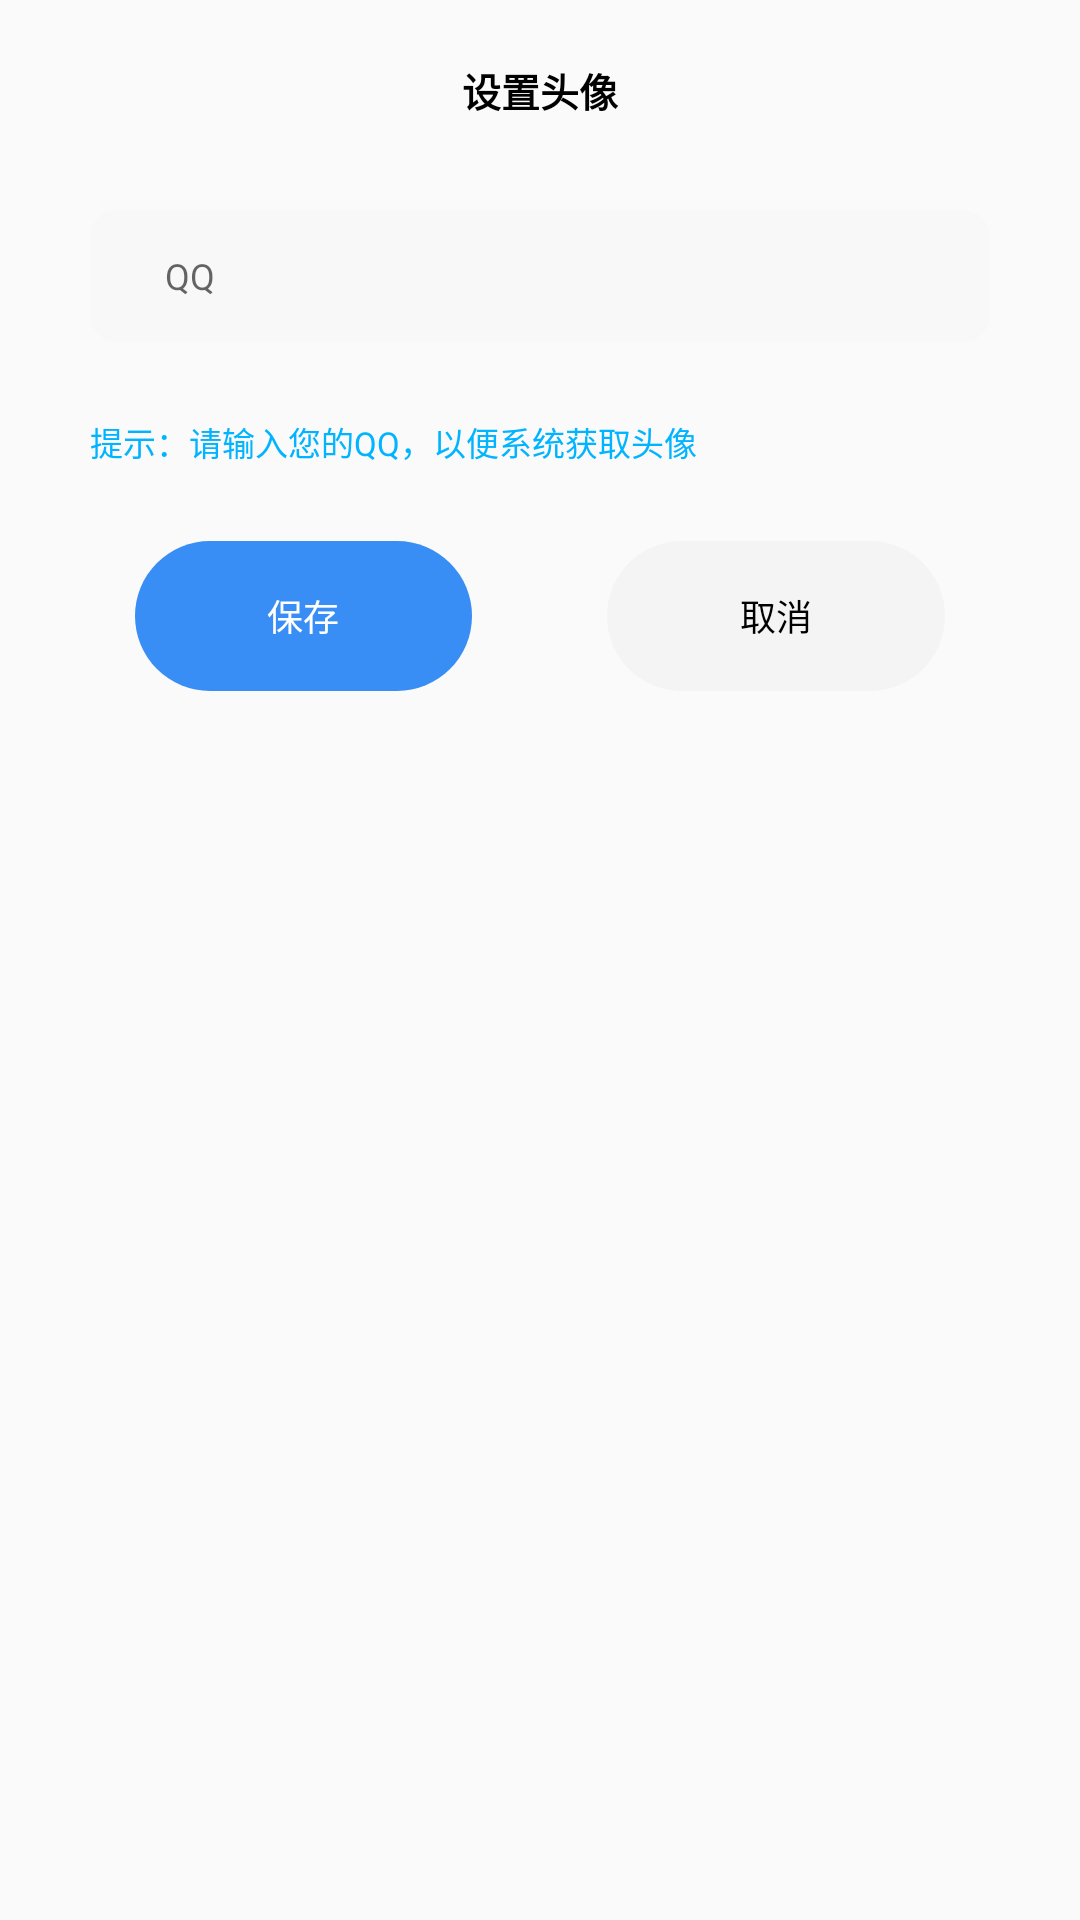

Produce the Android XML layout that renders to this screen, including the resource entries it uses.
<!-- AndroidManifest.xml: application theme AppTheme -->
<!-- res/layout/user_img.xml -->
<?xml version="1.0" encoding="utf-8"?>
<LinearLayout xmlns:android="http://schemas.android.com/apk/res/android"
    android:layout_width="fill_parent"
    android:layout_height="wrap_content"
    android:orientation="vertical">

    <LinearLayout
        android:layout_width="fill_parent"
        android:layout_height="wrap_content"
        android:orientation="vertical">

        <LinearLayout
            android:layout_width="fill_parent"
            android:layout_height="50.0dip"
            android:gravity="center"
            android:orientation="horizontal">

            <TextView
                android:id="@+id/userimgTextView1"
                android:layout_width="wrap_content"
                android:layout_height="wrap_content"
                android:layout_marginTop="5.0dip"
                android:gravity="center"
                android:text="设置头像"
                android:textColor="#ff000000"
                android:textSize="13.0sp"
                android:textStyle="bold" />
        </LinearLayout>
    </LinearLayout>

    <LinearLayout
        android:layout_width="fill_parent"
        android:layout_height="wrap_content"
        android:layout_gravity="center_horizontal"
        android:gravity="center_vertical"
        android:minHeight="90.0dip"
        android:orientation="vertical">

        <EditText
            android:id="@+id/userimgEditText1"
            android:layout_width="fill_parent"
            android:layout_height="44.0dip"
            android:layout_marginLeft="30.0dip"
            android:layout_marginTop="20.0dip"
            android:layout_marginRight="30.0dip"
            android:background="@drawable/white2"
            android:gravity="center_vertical"
            android:hint="QQ"
            android:paddingLeft="25.0dip"
            android:paddingRight="72.0dip"
            android:singleLine="true"
            android:textCursorDrawable="@drawable/my_cursor"
            android:textSize="12.0sp" />

        <TextView
            android:layout_width="wrap_content"
            android:layout_height="wrap_content"
            android:layout_marginLeft="30.0dip"
            android:layout_marginTop="25.0dip"
            android:gravity="center"
            android:text="提示：请输入您的QQ，以便系统获取头像"
            android:textColor="#ff00b4ff"
            android:textSize="11.0sp" />
    </LinearLayout>

    <View
        android:layout_width="fill_parent"
        android:layout_height="25.0dip"
        android:background="?android:dividerVertical"
        android:visibility="invisible" />

    <LinearLayout
        android:layout_width="fill_parent"
        android:layout_height="wrap_content"
        android:orientation="horizontal">

        <Button
            android:id="@+id/userimgButton1"
            style="?android:borderlessButtonStyle"
            android:layout_width="wrap_content"
            android:layout_height="50.0dip"
            android:layout_marginLeft="45.0dip"
            android:layout_marginBottom="30.0dip"
            android:layout_weight="1.0"
            android:background="@drawable/selector_btn_blue_rounded"
            android:text="保存"
            android:textColor="#ffffffff"
            android:textSize="12.0sp" />

        <View
            android:layout_width="45.0dip"
            android:layout_height="fill_parent"
            android:background="?android:dividerHorizontal"
            android:visibility="invisible" />

        <Button
            android:id="@+id/userimgButton2"
            style="?android:borderlessButtonStyle"
            android:layout_width="wrap_content"
            android:layout_height="50.0dip"
            android:layout_marginRight="45.0dip"
            android:layout_marginBottom="30.0dip"
            android:layout_weight="1.0"
            android:background="@drawable/selector_btn_gray_light_rounded"
            android:text="取消"
            android:textColor="#ff000000"
            android:textSize="12.0sp" />
    </LinearLayout>
</LinearLayout>
<!-- resources referenced by this layout -->
<resources>
  <!-- drawable my_cursor (drawable) -->
  <?xml version="1.0" encoding="utf-8"?>
  <shape xmlns:android="http://schemas.android.com/apk/res/android">
      <solid android:color="#ff6eb4fa" />
      <size android:width="2.0dip" />
  </shape>
  <!-- drawable selector_btn_blue_rounded (drawable) -->
  <?xml version="1.0" encoding="utf-8"?>
  <selector xmlns:Android="http://schemas.android.com/apk/res/android">
      <item Android:state_pressed="true">
          <shape Android:shape="rectangle">
              <solid Android:color="#ff005ed0" />
              <corners Android:radius="50.0dip" />
          </shape>
      </item>
      <item>
          <shape Android:shape="rectangle">
              <solid Android:color="#ff388ef4" />
              <corners Android:radius="50.0dip" />
          </shape>
      </item>
  </selector>
  <!-- drawable selector_btn_gray_light_rounded (drawable) -->
  <?xml version="1.0" encoding="utf-8"?>
  <selector xmlns:Android="http://schemas.android.com/apk/res/android">
      <item Android:state_pressed="true">
          <shape Android:shape="rectangle">
              <solid Android:color="#ffe6e6e6" />
              <corners Android:radius="50.0dip" />
          </shape>
      </item>
      <item>
          <shape Android:shape="rectangle">
              <solid Android:color="#fff4f4f4" />
              <corners Android:radius="50.0dip" />
          </shape>
      </item>
  </selector>
  <!-- drawable white2 (drawable) -->
  <?xml version="1.0" encoding="utf-8"?>
  <shape xmlns:android="http://schemas.android.com/apk/res/android">
      <solid android:color="#fff8f8f8" />
      <corners
          android:bottomLeftRadius="9.0dip"
          android:bottomRightRadius="9.0dip"
          android:topLeftRadius="9.0dip"
          android:topRightRadius="9.0dip" />
  </shape>
  <style name="AppTheme" parent="@android:style/Theme.Material.Light">
          <item name="android:windowNoTitle">true</item>
      </style>
</resources>
